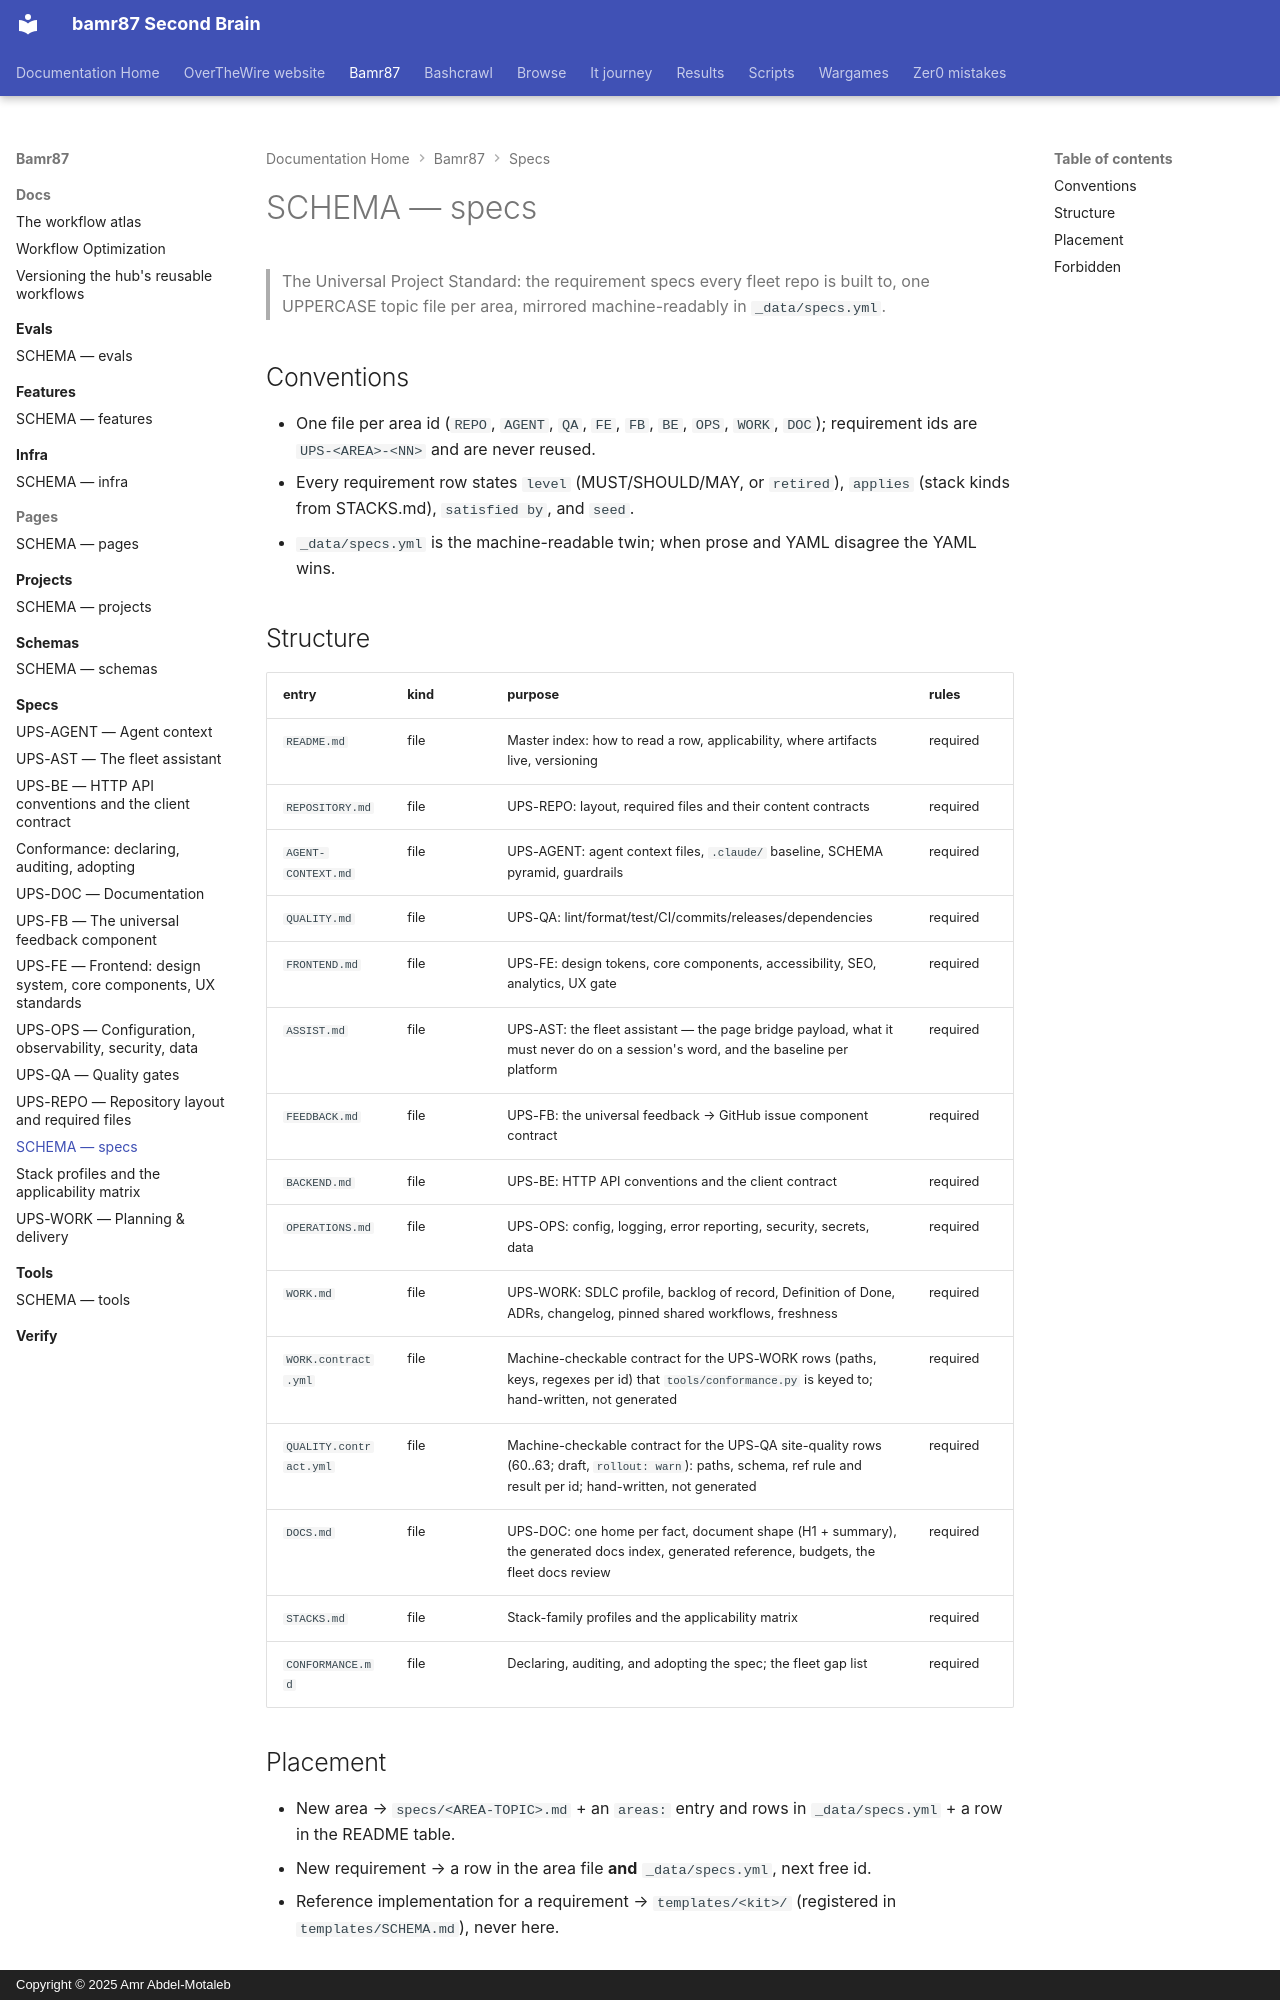

repository: bamr87/README · page: bamr87/specs/SCHEMA/index.html · generator: mkdocs · copyright: Copyright © 2025 Amr Abdel-Motaleb

---
coverage: listed
schema: '0.1'
source_file: specs/SCHEMA.md
source_repo: bamr87/bamr87
source_url: https://github.com/bamr87/bamr87/blob/main/specs/SCHEMA.md
title: SCHEMA — specs
---

# SCHEMA — specs

> The Universal Project Standard: the requirement specs every fleet repo is built to, one UPPERCASE topic file per area, mirrored machine-readably in `_data/specs.yml`.

## Conventions

- One file per area id (`REPO`, `AGENT`, `QA`, `FE`, `FB`, `BE`, `OPS`, `WORK`, `DOC`); requirement ids are `UPS-<AREA>-<NN>` and are never reused.
- Every requirement row states `level` (MUST/SHOULD/MAY, or `retired`), `applies` (stack kinds from STACKS.md), `satisfied by`, and `seed`.
- `_data/specs.yml` is the machine-readable twin; when prose and YAML disagree the YAML wins.

## Structure

| entry | kind | purpose | rules |
|---|---|---|---|
| `README.md` | file | Master index: how to read a row, applicability, where artifacts live, versioning | required |
| `REPOSITORY.md` | file | UPS-REPO: layout, required files and their content contracts | required |
| `AGENT-CONTEXT.md` | file | UPS-AGENT: agent context files, `.claude/` baseline, SCHEMA pyramid, guardrails | required |
| `QUALITY.md` | file | UPS-QA: lint/format/test/CI/commits/releases/dependencies | required |
| `FRONTEND.md` | file | UPS-FE: design tokens, core components, accessibility, SEO, analytics, UX gate | required |
| `ASSIST.md` | file | UPS-AST: the fleet assistant — the page bridge payload, what it must never do on a session's word, and the baseline per platform | required |
| `FEEDBACK.md` | file | UPS-FB: the universal feedback → GitHub issue component contract | required |
| `BACKEND.md` | file | UPS-BE: HTTP API conventions and the client contract | required |
| `OPERATIONS.md` | file | UPS-OPS: config, logging, error reporting, security, secrets, data | required |
| `WORK.md` | file | UPS-WORK: SDLC profile, backlog of record, Definition of Done, ADRs, changelog, pinned shared workflows, freshness | required |
| `WORK.contract.yml` | file | Machine-checkable contract for the UPS-WORK rows (paths, keys, regexes per id) that `tools/conformance.py` is keyed to; hand-written, not generated | required |
| `QUALITY.contract.yml` | file | Machine-checkable contract for the UPS-QA site-quality rows (60..63; draft, `rollout: warn`): paths, schema, ref rule and result per id; hand-written, not generated | required |
| `DOCS.md` | file | UPS-DOC: one home per fact, document shape (H1 + summary), the generated docs index, generated reference, budgets, the fleet docs review | required |
| `STACKS.md` | file | Stack-family profiles and the applicability matrix | required |
| `CONFORMANCE.md` | file | Declaring, auditing, and adopting the spec; the fleet gap list | required |
